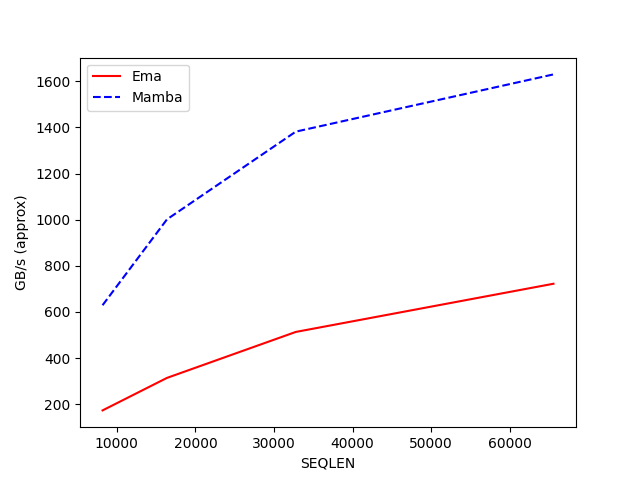

Data behind this chart, as committed beside it:
SEQLEN, Ema, Mamba
8192, 172.9, 628.9
16384, 313.8, 1001
32768, 513.1, 1382
65536, 722.1, 1630
